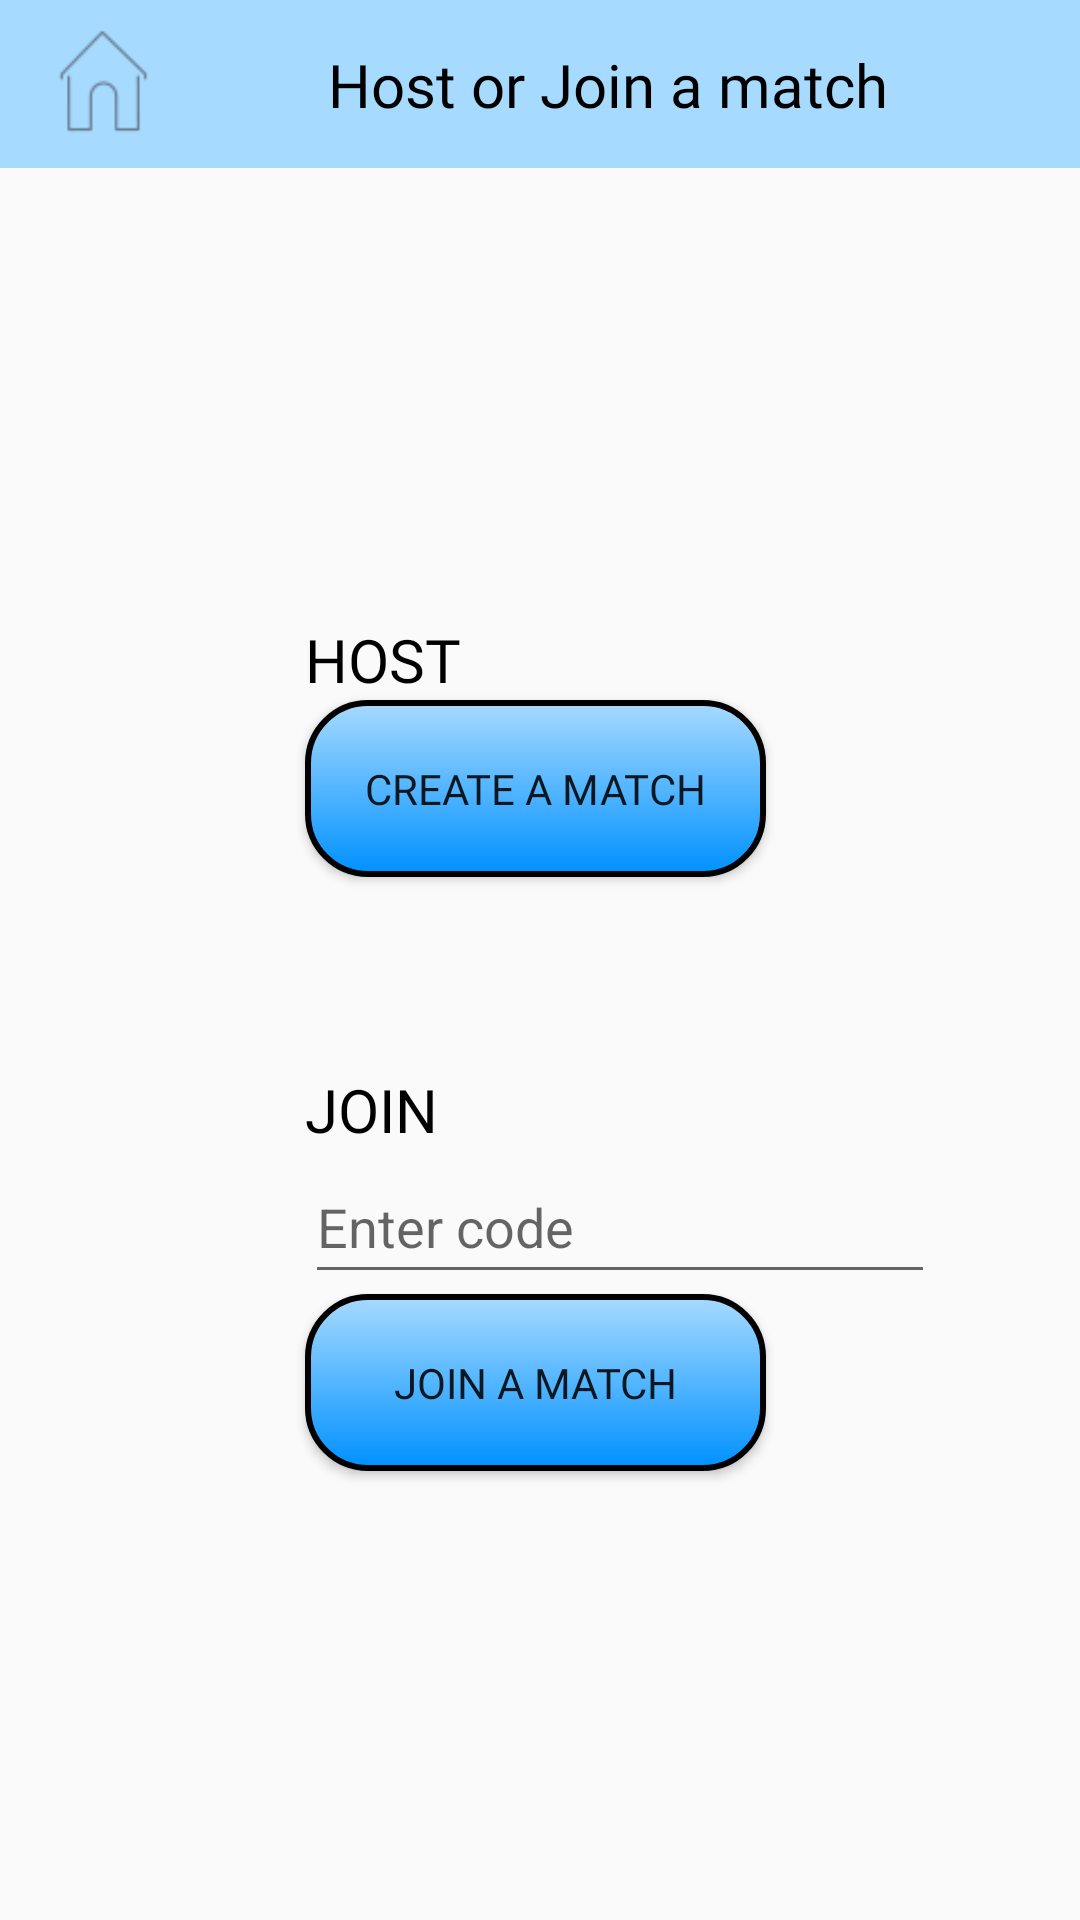

The Android layout XML behind this screen, and the referenced resources:
<!-- AndroidManifest.xml: application theme Theme.AppCompat.Light.NoActionBar -->
<!-- res/layout/activity_matchmaking.xml -->
<?xml version="1.0" encoding="utf-8"?>
<androidx.constraintlayout.widget.ConstraintLayout xmlns:android="http://schemas.android.com/apk/res/android"
    xmlns:app="http://schemas.android.com/apk/res-auto"
    xmlns:tools="http://schemas.android.com/tools"
    android:layout_width="match_parent"
    android:layout_height="match_parent"
    tools:context=".ui.MatchmakingActivity">

    <androidx.appcompat.widget.Toolbar
        android:id="@+id/matchmakingToolbar"
        android:layout_width="match_parent"
        android:layout_height="wrap_content"
        android:background="@color/light_blue"
        android:minHeight="?attr/actionBarSize"
        android:theme="?attr/actionBarTheme"
        app:layout_constraintEnd_toEndOf="parent"
        app:layout_constraintStart_toStartOf="parent"
        app:layout_constraintTop_toTopOf="parent" />

    <ImageView
        android:id="@+id/matchmakingHomeIV"
        android:layout_width="69dp"
        android:layout_height="54dp"
        app:layout_constraintStart_toStartOf="@+id/matchmakingToolbar"
        app:layout_constraintTop_toTopOf="parent"
        app:srcCompat="@drawable/ic_home" />

    <TextView
        android:id="@+id/matchmakingTV"
        android:layout_width="wrap_content"
        android:layout_height="wrap_content"
        android:layout_marginStart="8dp"
        android:layout_marginEnd="32dp"
        android:fontFamily="@font/allerta_stencil"
        android:text="Host or Join a match"
        android:textColor="@color/black"
        android:textSize="20sp"
        app:layout_constraintBottom_toBottomOf="@+id/matchmakingToolbar"
        app:layout_constraintEnd_toEndOf="@+id/matchmakingToolbar"
        app:layout_constraintStart_toEndOf="@+id/matchmakingHomeIV"
        app:layout_constraintTop_toTopOf="parent" />

    <TextView
        android:id="@+id/hostTV"
        android:layout_width="wrap_content"
        android:layout_height="wrap_content"
        android:fontFamily="@font/allerta_stencil"
        android:text="HOST"
        android:textColor="@color/black"
        android:textSize="20sp"
        app:layout_constraintBottom_toBottomOf="parent"
        app:layout_constraintEnd_toEndOf="parent"
        app:layout_constraintHorizontal_bias="0.33"
        app:layout_constraintStart_toStartOf="parent"
        app:layout_constraintTop_toBottomOf="@+id/matchmakingToolbar"
        app:layout_constraintVertical_bias="0.26999998" />

    <Button
        android:id="@+id/hostBtn"
        android:layout_width="wrap_content"
        android:layout_height="wrap_content"
        android:background="@drawable/button_oval_shape"
        android:fontFamily="@font/allerta_stencil"
        android:text="Create a match"
        app:layout_constraintStart_toStartOf="@+id/hostTV"
        app:layout_constraintTop_toBottomOf="@+id/hostTV" />

    <TextView
        android:id="@+id/hostTV2"
        android:layout_width="wrap_content"
        android:layout_height="wrap_content"
        android:layout_marginTop="64dp"
        android:fontFamily="@font/allerta_stencil"
        android:text="JOIN"
        android:textColor="@color/black"
        android:textSize="20sp"
        app:layout_constraintStart_toStartOf="@+id/hostBtn"
        app:layout_constraintTop_toBottomOf="@+id/hostBtn" />

    <EditText
        android:id="@+id/codeET"
        android:layout_width="wrap_content"
        android:layout_height="wrap_content"
        android:ems="10"
        android:hint="Enter code"
        android:inputType="textPersonName"
        android:minHeight="48dp"
        app:layout_constraintStart_toStartOf="@+id/hostTV2"
        app:layout_constraintTop_toBottomOf="@+id/hostTV2" />

    <Button
        android:id="@+id/joinBtn"
        android:layout_width="0dp"
        android:layout_height="wrap_content"
        android:background="@drawable/button_oval_shape"
        android:fontFamily="@font/allerta_stencil"
        android:text="Join a match"
        app:layout_constraintEnd_toEndOf="@+id/hostBtn"
        app:layout_constraintStart_toStartOf="@+id/codeET"
        app:layout_constraintTop_toBottomOf="@+id/codeET" />

    <TextView
        android:id="@+id/idTV"
        android:layout_width="0dp"
        android:layout_height="28dp"
        android:fontFamily="@font/allerta_stencil"
        android:textColor="@color/black"
        app:layout_constraintEnd_toEndOf="@+id/hostBtn"
        app:layout_constraintStart_toStartOf="@+id/hostBtn"
        app:layout_constraintTop_toBottomOf="@+id/hostBtn" />

</androidx.constraintlayout.widget.ConstraintLayout>
<!-- resources referenced by this layout -->
<resources>
  <color name="black">#FF000000</color>
  <color name="light_blue">#A7DAFF</color>
  <!-- drawable button_oval_shape (drawable) -->
  <?xml version="1.0" encoding="utf-8"?>
  <layer-list xmlns:android="http://schemas.android.com/apk/res/android">
      
      
      <item android:bottom="0dp" android:right="0dp">
          <shape>
              <corners android:radius="20dp" />
              <stroke android:color="#000000" android:width="2dp" />
              <gradient android:startColor="@color/light_blue" android:endColor="@color/blue"
                  android:angle="270"/>
              <padding android:left="20dp" android:top="20dp"
                  android:right="20dp" android:bottom="20dp" />
          </shape>
      </item>
  </layer-list>
  <!-- drawable ic_home: png bitmap (drawable-hdpi, 484 bytes) -->
  <color name="blue">#0091FF</color>
</resources>
